Dataset: gesture (GitHub, vishwesh-meher/Hand_Sign_Recognition). Classes: good job, hello, high five, i hate you, vulcan salute.

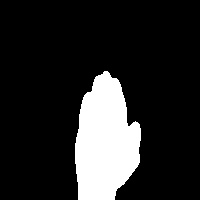
Label: high five

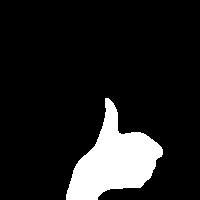
Label: good job

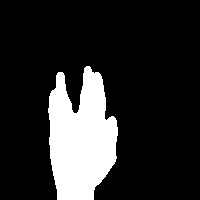
Label: vulcan salute

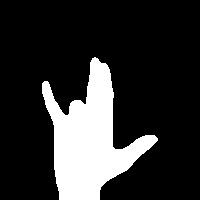
Label: i hate you

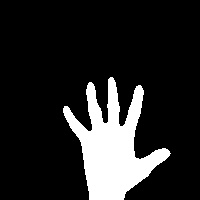
Label: hello

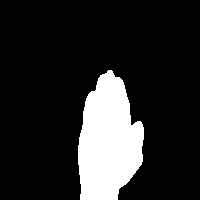
Label: high five
